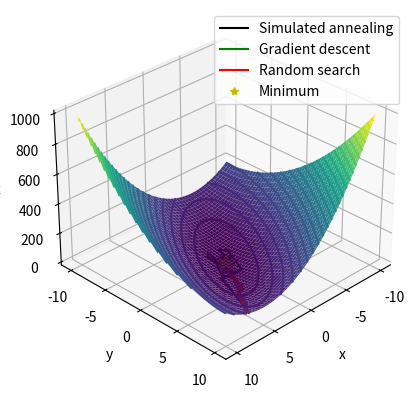

This chart was generated by the following Python code:
import numpy as np
import matplotlib.pyplot as plt

RANGE = 10


def f(x, y):
    return 4 * x ** 2 + 2 * y ** 2 - 4 * x * y


def gradient(x, y):
    return np.array([8 * x - 4 * y, 4 * y - 4 * x])


def gradient_descent(gradient, w0):
    w = w0
    w_hist = [w0]
    k = 1
    while True:
        w = w - 0.1 * gradient(w[0], w[1])
        w_hist.append(w)
        if f(*w) < 1e-4 or k > 10000:
            break
        k += 1
    return w_hist, k


def simulated_annealing(f, w0, Tmax, n):
    w = w0
    k = 1
    f_value = f(*w)
    w_hist = [w]
    T = Tmax
    while True:
        delta_w = np.random.normal(0, T, len(w))
        w_prime = w + delta_w
        f_prime = f(*w_prime)
        delta_f = f_prime - f_value
        if delta_f < 0 or np.random.rand() < 1 / (1 + np.exp(delta_f / T)):
            w, f_value = w_prime, f_prime
            w_hist.append(w)
        T *= n
        if f(*w) < 1e-4 or k > 10000:
            break
        k += 1
    return w_hist, k


def random_search(f, w0, sigma):
    w = w0
    k = 1
    f_value = f(*w)
    w_hist = [w]
    while True:
        delta_w = np.random.normal(0, sigma, len(w))
        w_prime = w + delta_w
        f_prime = f(*w_prime)
        delta_f = f_prime - f_value
        if delta_f < 0:
            w = w_prime
            f_value = f_prime
            w_hist.append(w)
        if f(*w) < 1e-4 or k > 10000:
            break
        k += 1
    return w_hist, k


x = np.linspace(-RANGE, RANGE, 100)
y = np.linspace(-RANGE, RANGE, 100)

X, Y = np.meshgrid(x, y)
Z = f(X, Y)

fig = plt.figure()
ax = fig.add_subplot(projection='3d')
ax.plot_surface(X, Y, Z, cmap='viridis', edgecolor='none')
ax.set_xlabel('x')
ax.set_ylabel('y')
ax.set_zlabel('z')
ax.view_init(30, 45)
plt.savefig('function.png')
plt.show()

k1_hist = []
k2_hist = []
k3_hist = []

w_0 = np.array(np.array([
    np.random.uniform(-RANGE, RANGE),
    np.random.uniform(-RANGE, RANGE)]))

w_hist, k1 = simulated_annealing(f, w_0, 10, 0.99)
w_hist2, k2 = gradient_descent(gradient, w_0)
w_hist3, k3 = random_search(f, w_0, 0.1)

k1_hist.append(k1)
k2_hist.append(k2)
k3_hist.append(k3)

for i in range(len(w_hist) - 1):
    plt.plot([w_hist[i][0], w_hist[i + 1][0]],
             [w_hist[i][1], w_hist[i + 1][1]], 'k-')
for i in range(len(w_hist2) - 1):
    plt.plot([w_hist2[i][0], w_hist2[i + 1][0]],
             [w_hist2[i][1], w_hist2[i + 1][1]], 'g-')
for i in range(len(w_hist3) - 1):
    plt.plot([w_hist3[i][0], w_hist3[i + 1][0]],
             [w_hist3[i][1], w_hist3[i + 1][1]], 'r-')


print('Simulated annealing: ', np.mean(k1_hist))
print('Gradient descent: ', np.mean(k2_hist))
print('Random search: ', np.mean(k3_hist))

cp = plt.contour(X, Y, Z, 25)
plt.xlabel('x')
plt.ylabel('y')

plt.plot(0, 0, 'y*', markersize=15)

plt.plot([], [], 'k-', label='Simulated annealing')
plt.plot([], [], 'g-', label='Gradient descent')
plt.plot([], [], 'r-', label='Random search')
plt.plot([], [], 'y*', label='Minimum')
plt.legend()

plt.savefig('plot.png')
plt.show()
